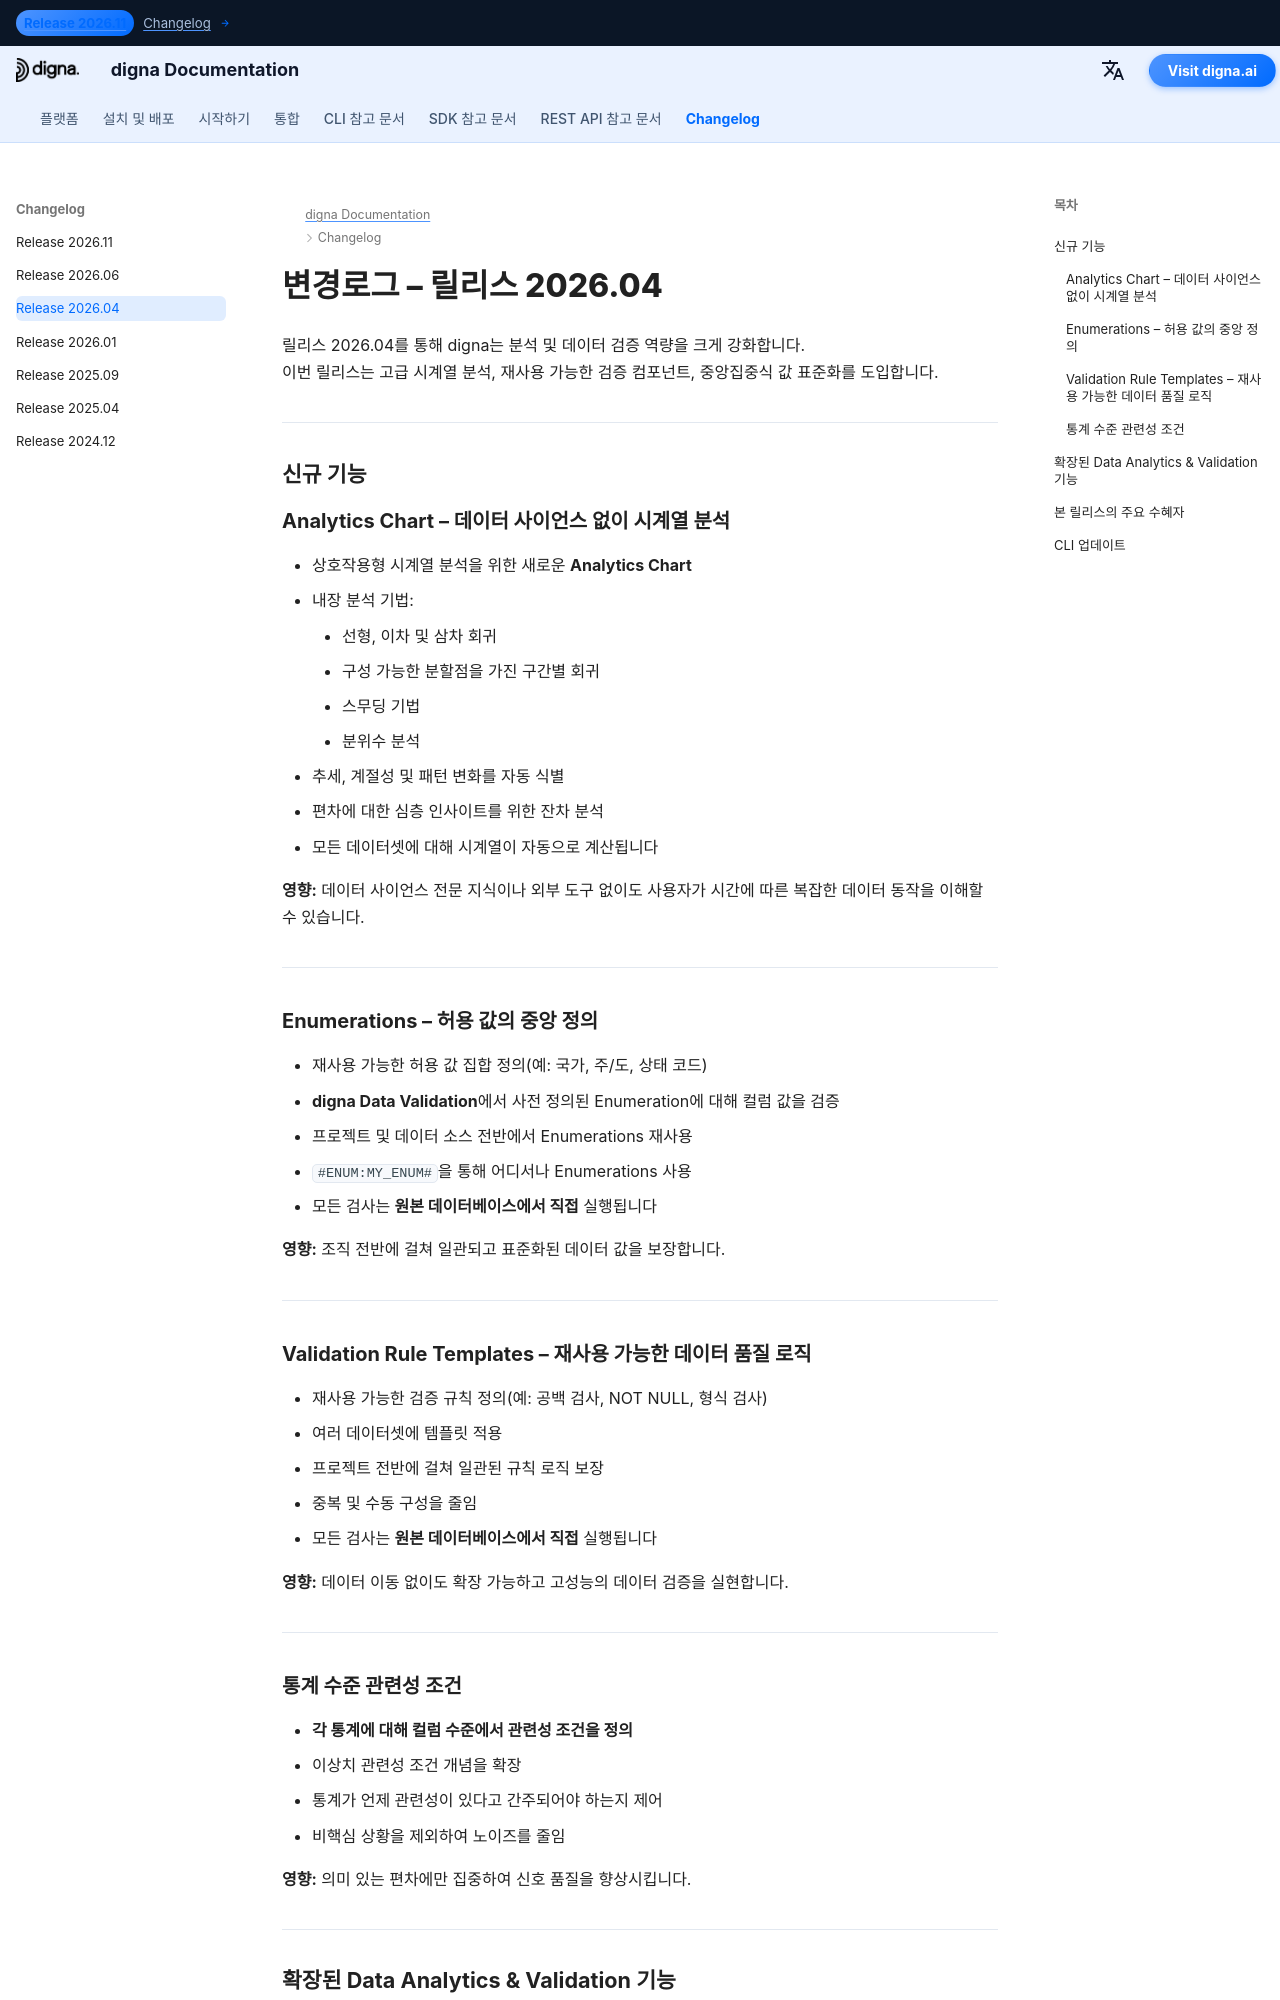

repository: dignaai/digna-docs · page: ko/changelog/Release_202604/index.html · generator: mkdocs

---
title: digna 릴리스 2026.04 | Analytics Chart, Enumerations & Validation Rule Templates
description: digna 릴리스 2026.04의 신규 기능을 확인하세요. 이번 버전은 고급 시계열 분석(Analytics Chart), 재사용 가능한 검증 규칙 템플릿, 허용 값 표준화(Enumerations) 및 컬럼 수준 관련성 조건을 도입합니다.
keywords: digna 릴리스 2026.04, digna 변경로그, digna Data Analytics, 시계열 분석, 회귀분석, 데이터 검증 템플릿, Enumerations, 허용 값 검증, 데이터 품질 규칙, 데이터 관측 가능성
image: /assets/logo_square.png
---

# 변경로그 – 릴리스 2026.04  

릴리스 2026.04를 통해 digna는 분석 및 데이터 검증 역량을 크게 강화합니다.  
이번 릴리스는 고급 시계열 분석, 재사용 가능한 검증 컴포넌트, 중앙집중식 값 표준화를 도입합니다.

---

## 신규 기능  

### Analytics Chart – 데이터 사이언스 없이 시계열 분석  
- 상호작용형 시계열 분석을 위한 새로운 **Analytics Chart**  
- 내장 분석 기법:
    - 선형, 이차 및 삼차 회귀  
    - 구성 가능한 분할점을 가진 구간별 회귀  
    - 스무딩 기법  
    - 분위수 분석  
- 추세, 계절성 및 패턴 변화를 자동 식별  
- 편차에 대한 심층 인사이트를 위한 잔차 분석  
- 모든 데이터셋에 대해 시계열이 자동으로 계산됩니다  

**영향:** 데이터 사이언스 전문 지식이나 외부 도구 없이도 사용자가 시간에 따른 복잡한 데이터 동작을 이해할 수 있습니다.

---

### Enumerations – 허용 값의 중앙 정의  
- 재사용 가능한 허용 값 집합 정의(예: 국가, 주/도, 상태 코드)  
- **digna Data Validation**에서 사전 정의된 Enumeration에 대해 컬럼 값을 검증  
- 프로젝트 및 데이터 소스 전반에서 Enumerations 재사용  
- `#ENUM:MY_ENUM#`을 통해 어디서나 Enumerations 사용  
- 모든 검사는 **원본 데이터베이스에서 직접** 실행됩니다  

**영향:** 조직 전반에 걸쳐 일관되고 표준화된 데이터 값을 보장합니다.

---
